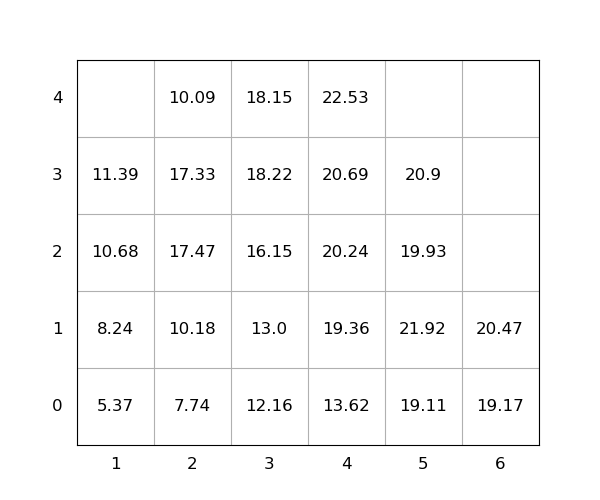

The file beside this chart, header and first rows:
idx, loc_x, loc_y, loc_z, weight, seq, emerg, reloc, size(ft)
1, 5, 0, 2, 19.93, 1, 0, 1.0, 20
2, 4, 0, 3, 20.69, 2, 0, 1.0, 20
3, 1, 0, 1, 8.24, 3, 0, 0, 20
4, 4, 0, 2, 20.24, 4, 0, 1.0, 20
5, 5, 0, 3, 20.9, 5, 0, 1.0, 20
6, 4, 0, 1, 19.36, 6, 0, 1.0, 20
7, 1, 0, 2, 10.68, 7, 0, 1.0, 20
8, 1, 0, 3, 11.39, 8, 0, 1.0, 20
9, 3, 0, 2, 16.15, 9, 0, 1.0, 20
10, 3, 0, 1, 13.0, 10, 0, 0, 20
11, 1, 0, 0, 5.37, 11, 0, 0, 20
12, 2, 0, 0, 7.74, 12, 0, 0, 20
13, 6, 0, 0, 19.17, 13, 0, 0, 20
14, 2, 0, 3, 17.33, 14, 0, 1.0, 20
15, 5, 0, 0, 19.11, 15, 0, 0, 20
16, 2, 0, 1, 10.18, 16, 0, 1.0, 20
17, 3, 0, 4, 18.15, 17, 0, 1.0, 20
18, 6, 0, 1, 20.47, 18, 0, 0, 20
19, 3, 0, 0, 12.16, 19, 0, 0, 20
20, 2, 0, 2, 17.47, 20, 0, 1.0, 20
21, 3, 0, 3, 18.22, 21, 0, 1.0, 20
22, 5, 0, 1, 21.92, 22, 0, 1.0, 20
23, 4, 0, 4, 22.53, 23, 0, 1.0, 20
24, 2, 0, 4, 10.09, 24, 0, 1.0, 20
25, 4, 0, 0, 13.62, 25, 0, 0, 20
